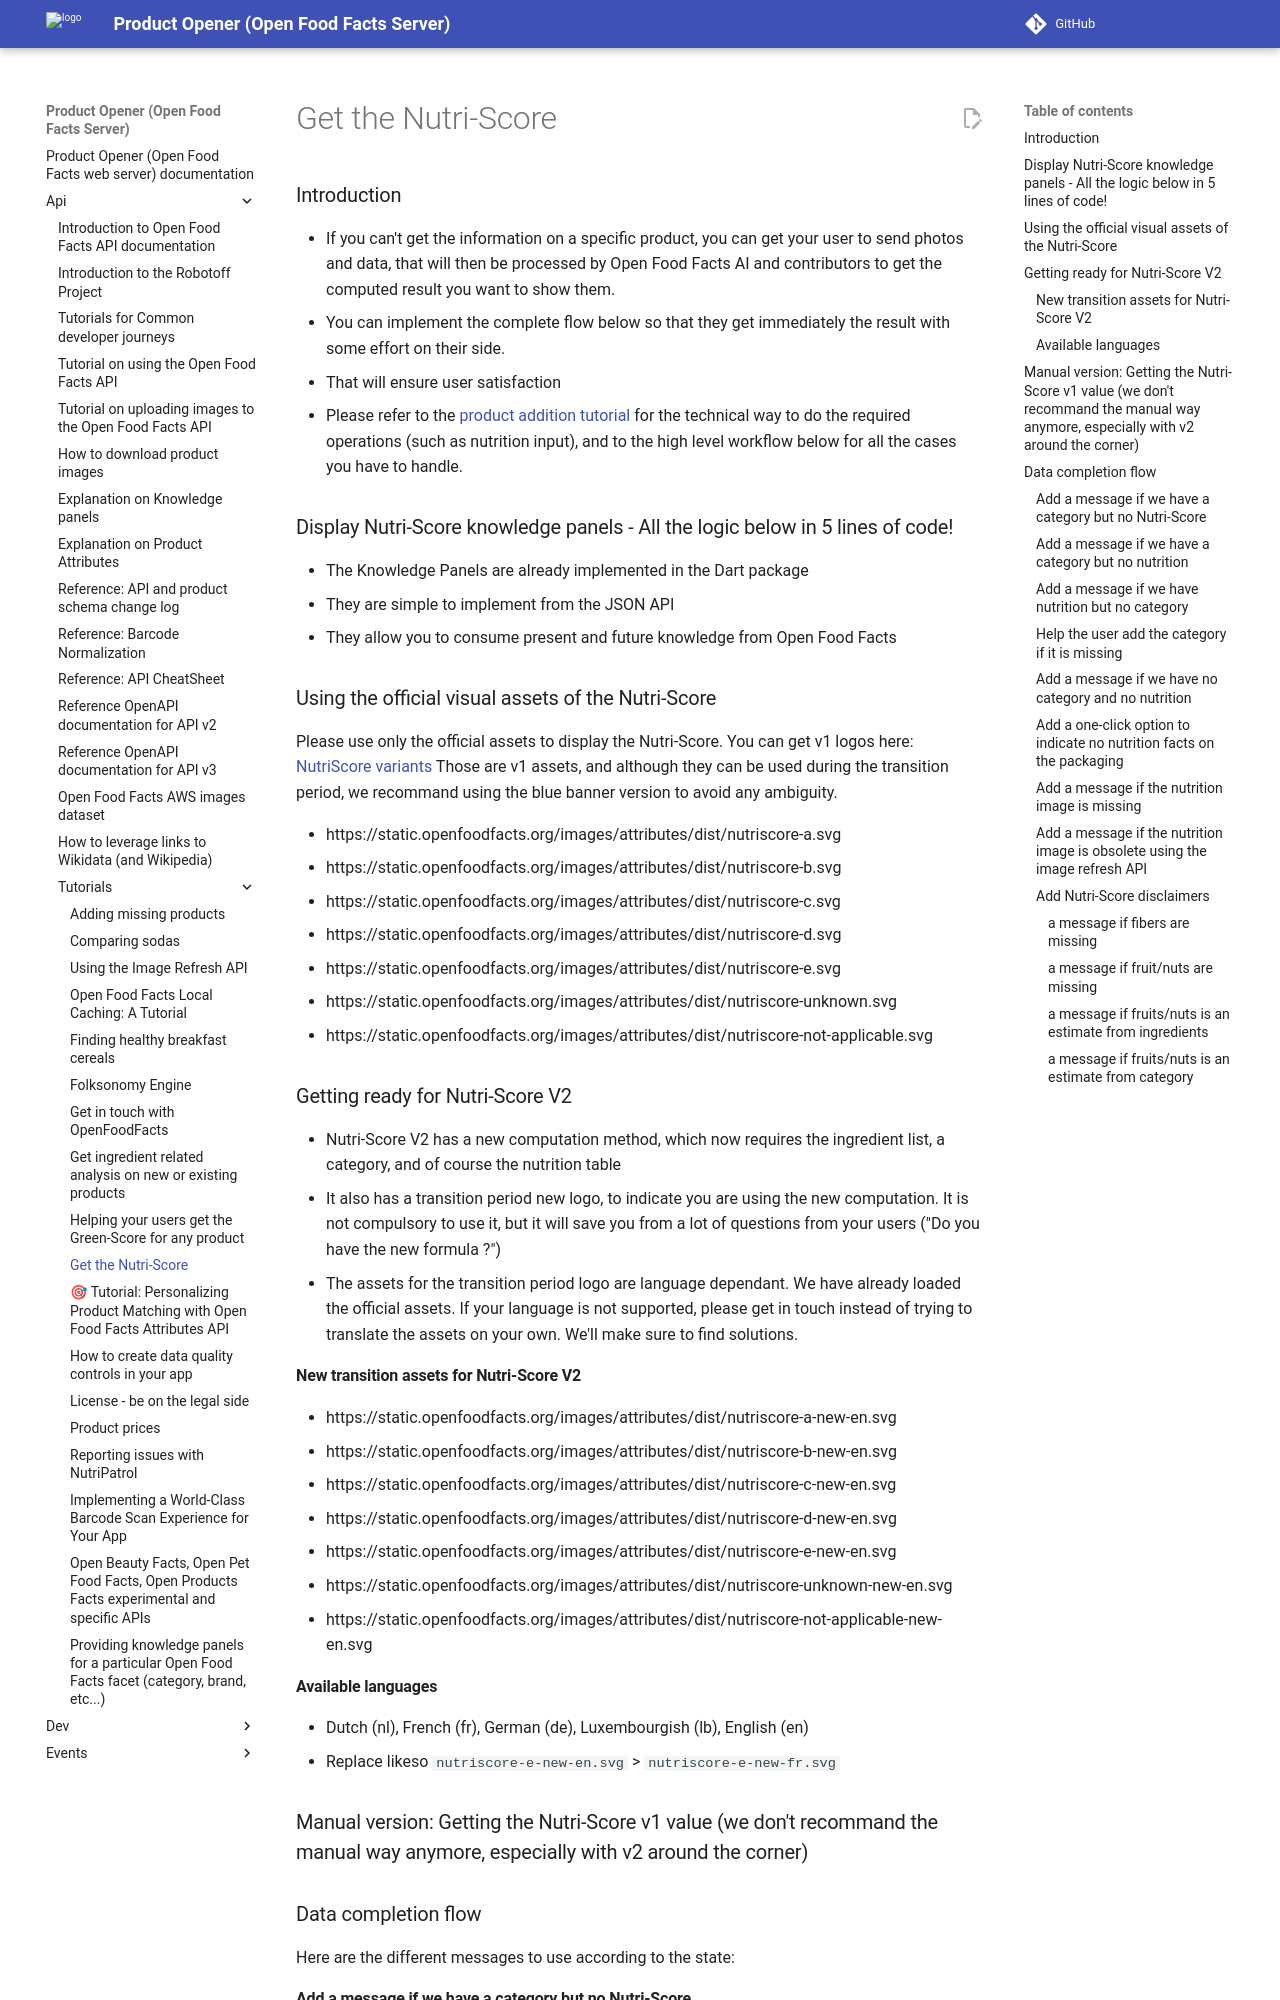

repository: openfoodfacts/openfoodfacts-server · page: api/tutorials/get-the-nutriscore/index.html · generator: mkdocs

# Get the Nutri-Score

### Introduction

- If you can't get the information on a specific product, you can get your user to send photos and data, that will then be processed by Open Food Facts AI and contributors to get the computed result you want to show them.
- You can implement the complete flow below so that they get immediately the result with some effort on their side.
- That will ensure user satisfaction
- Please refer to the [product addition tutorial](https://openfoodfacts.github.io/documentation/docs/Product-Opener/api/tutorials/adding-missing-products/) for the technical way to do the required operations (such as nutrition input), and to the high level workflow below for all the cases you have to handle.

### Display Nutri-Score knowledge panels - All the logic below in 5 lines of code!

- The Knowledge Panels are already implemented in the Dart package
- They are simple to implement from the JSON API
- They allow you to consume present and future knowledge from Open Food Facts

### Using the official visual assets of the Nutri-Score

Please use only the official assets to display the Nutri-Score. You can get v1 logos here: [NutriScore variants](https://drive.google.com/drive/u/1/folders/13SL2hgqYHSLMhYjMze9nYXV9GOdGMBgc)
Those are v1 assets, and although they can be used during the transition period, we recommand using the blue banner version to avoid any ambiguity.

- https://static.openfoodfacts.org/images/attributes/dist/nutriscore-a.svg
- https://static.openfoodfacts.org/images/attributes/dist/nutriscore-b.svg
- https://static.openfoodfacts.org/images/attributes/dist/nutriscore-c.svg
- https://static.openfoodfacts.org/images/attributes/dist/nutriscore-d.svg
- https://static.openfoodfacts.org/images/attributes/dist/nutriscore-e.svg
- https://static.openfoodfacts.org/images/attributes/dist/nutriscore-unknown.svg
- https://static.openfoodfacts.org/images/attributes/dist/nutriscore-not-applicable.svg

### Getting ready for Nutri-Score V2

- Nutri-Score V2 has a new computation method, which now requires the ingredient list, a category, and of course the nutrition table
- It also has a transition period new logo, to indicate you are using the new computation. It is not compulsory to use it, but it will save you from a lot of questions from your users ("Do you have the new formula ?")
- The assets for the transition period logo are language dependant. We have already loaded the official assets. If your language is not supported, please get in touch instead of trying to translate the assets on your own. We'll make sure to find solutions.

#### New transition assets for Nutri-Score V2

- https://static.openfoodfacts.org/images/attributes/dist/nutriscore-a-new-en.svg
- https://static.openfoodfacts.org/images/attributes/dist/nutriscore-b-new-en.svg
- https://static.openfoodfacts.org/images/attributes/dist/nutriscore-c-new-en.svg
- https://static.openfoodfacts.org/images/attributes/dist/nutriscore-d-new-en.svg
- https://static.openfoodfacts.org/images/attributes/dist/nutriscore-e-new-en.svg
- https://static.openfoodfacts.org/images/attributes/dist/nutriscore-unknown-new-en.svg
- https://static.openfoodfacts.org/images/attributes/dist/nutriscore-not-applicable-new-en.svg

#### Available languages

- Dutch (nl), French (fr), German (de), Luxembourgish (lb), English (en)
- Replace likeso `nutriscore-e-new-en.svg` > `nutriscore-e-new-fr.svg`

### Manual version: Getting the Nutri-Score v1 value (we don't recommand the manual way anymore, especially with v2 around the corner)
